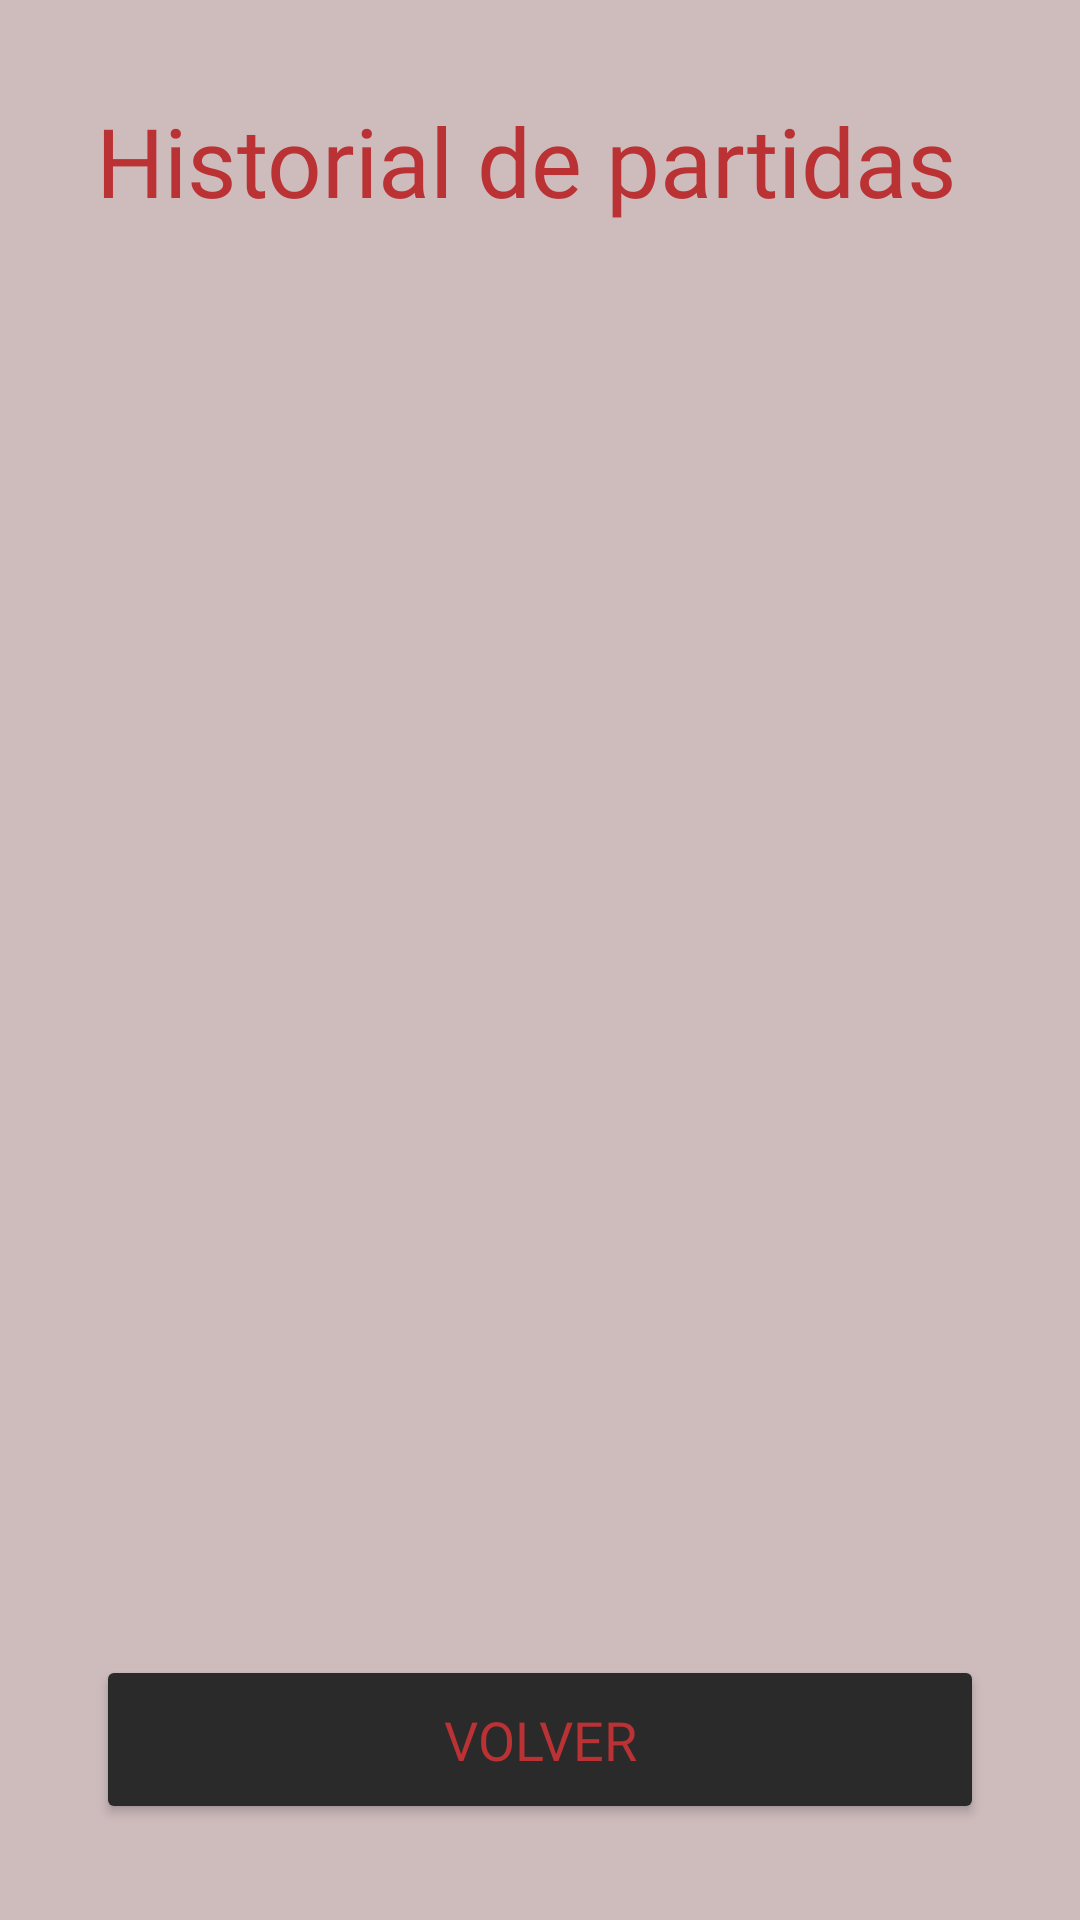

Android layout source for this screen:
<!-- AndroidManifest.xml: application theme Theme.FCT_Faroles_Y_Calumnias_app -->
<!-- res/layout/activity_historial.xml -->
<?xml version="1.0" encoding="utf-8"?>
<LinearLayout xmlns:android="http://schemas.android.com/apk/res/android"
    android:layout_width="match_parent"
    android:layout_height="match_parent"
    android:orientation="vertical"
    android:padding="32dp"
    android:background="@color/fondo_principal">

    <TextView
        android:layout_width="wrap_content"
        android:layout_height="wrap_content"
        android:text="Historial de partidas"
        android:textSize="32sp"
        android:textColor="@color/rojo_principal"
        android:fontFamily="@font/knewave_regular"
        android:layout_marginBottom="24dp"/>

    <ListView
        android:id="@+id/lvHistorial"
        android:layout_width="match_parent"
        android:layout_height="0dp"
        android:layout_weight="1"
        android:layout_marginBottom="16dp"/>

    <Button
        android:id="@+id/btnVolverPerfil"
        android:layout_width="match_parent"
        android:layout_height="wrap_content"
        android:text="Volver"
        android:textSize="18sp"
        android:backgroundTint="#2A2A2A"
        android:textColor="@color/rojo_principal"
        android:fontFamily="@font/knewave_regular"
        android:padding="16dp"/>

</LinearLayout>
<!-- resources referenced by this layout -->
<resources>
  <color name="fondo_principal">#CEBCBD</color>
  <color name="rojo_principal">#BB3235</color>
  <style name="Theme.FCT_Faroles_Y_Calumnias_app" parent="Base.Theme.FCT_Faroles_Y_Calumnias_app" />
  <style name="Base.Theme.FCT_Faroles_Y_Calumnias_app" parent="Theme.Material3.DayNight.NoActionBar">
          
          
      </style>
</resources>
